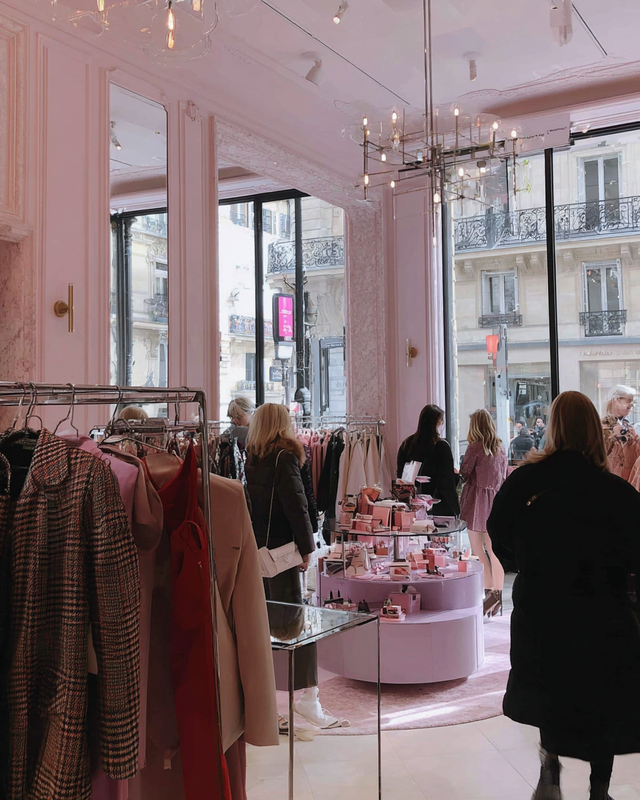
Generation parameters embedded in this image by Midjourney (PNG 'Description' text chunk):
People browsing inside a cozy Parisian boutique, neutral fashion palette, textured walls, and minimal curated displays --ar 4:5 --profile [redacted] --v 7 Job ID: ebc51f88-dadb-4dff-b877-c6cd283185d8